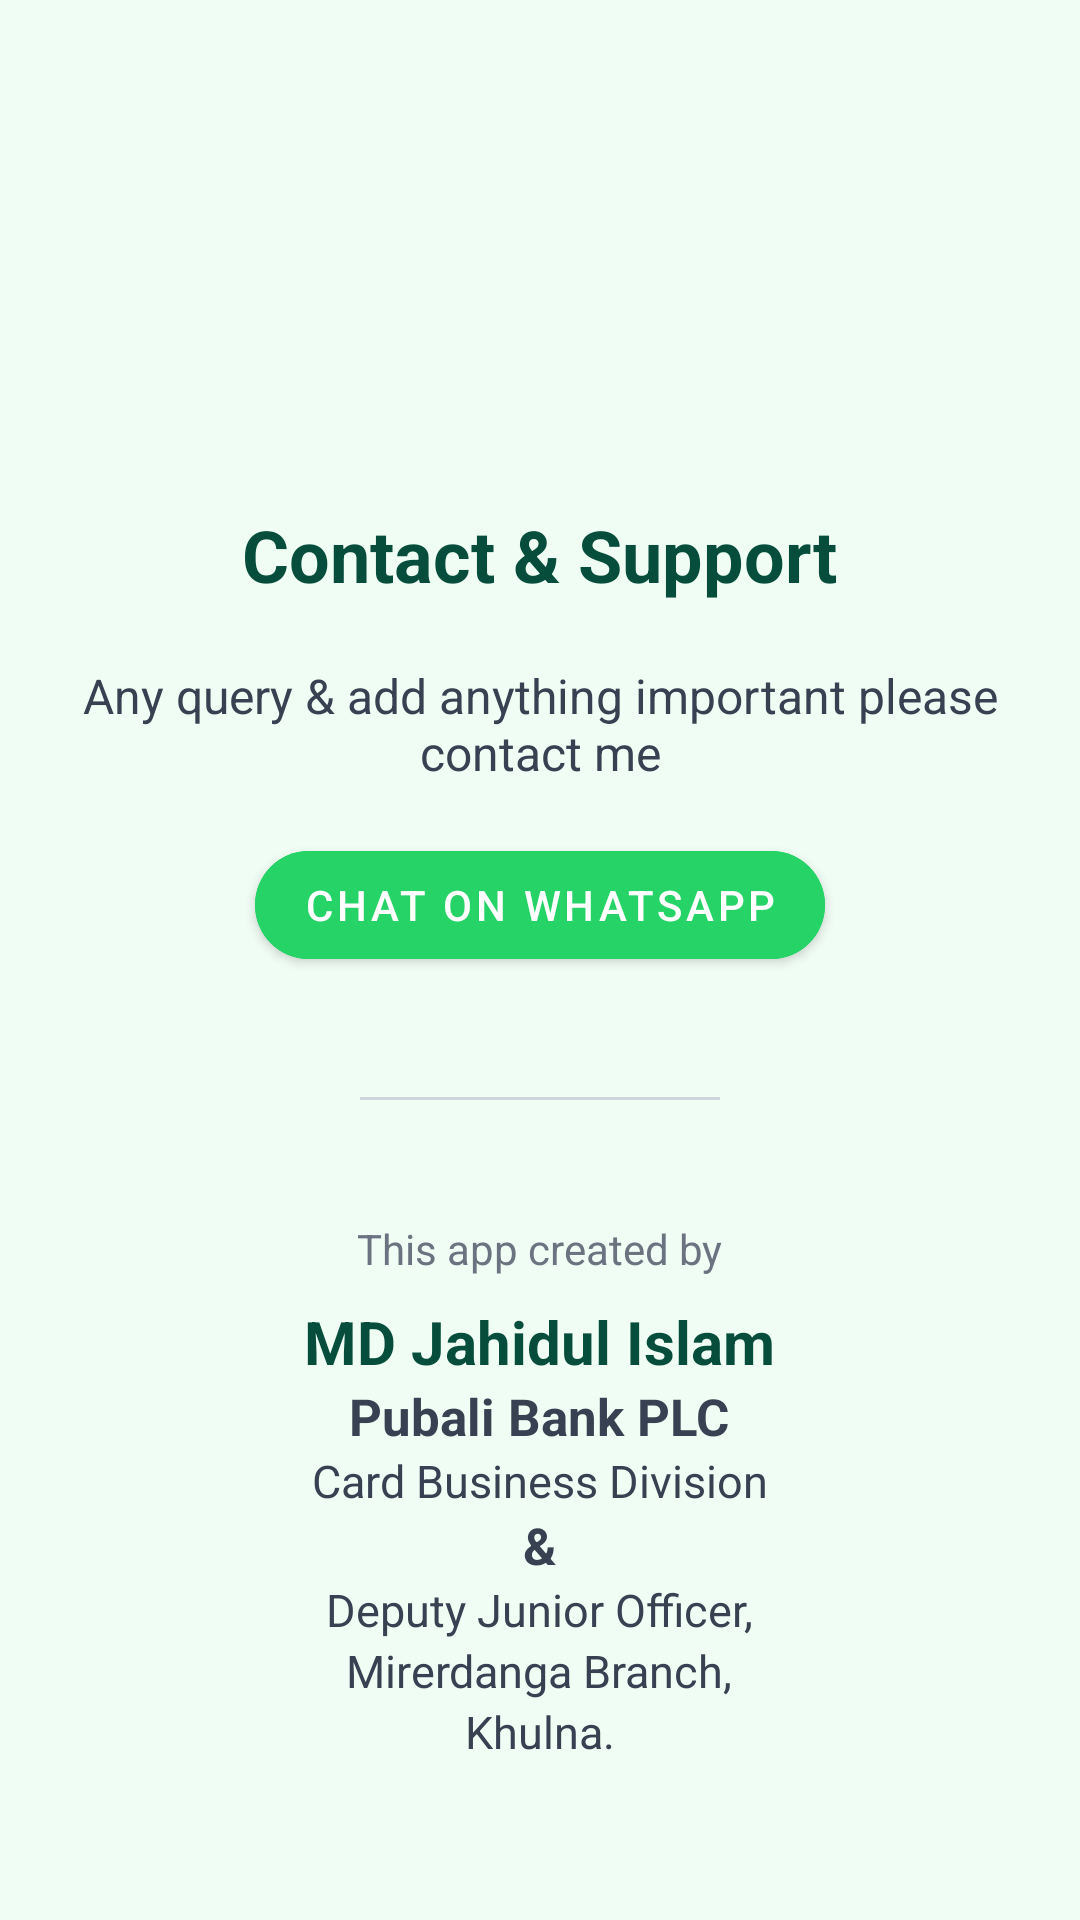

Produce the Android XML layout that renders to this screen, including the resource entries it uses.
<!-- AndroidManifest.xml: application theme Theme.PCalculator -->
<!-- res/layout/activity_about.xml -->
<?xml version="1.0" encoding="utf-8"?>
<LinearLayout
     xmlns:android="http://schemas.android.com/apk/res/android"
     xmlns:app="http://schemas.android.com/apk/res-auto"
     android:layout_height="match_parent"
     android:layout_width="match_parent"
     android:background="#F0FDF4"
     android:gravity="center"
     android:padding="24dp"
     android:orientation="vertical">

    <ImageView
         android:layout_height="100dp"
         android:layout_width="100dp"
         android:layout_marginBottom="16dp"
         android:src="@drawable/app_logo"
         android:contentDescription="App Logo" />

    <TextView
         android:layout_height="wrap_content"
         android:layout_width="wrap_content"
         android:textSize="24sp"
         android:textColor="#064E3B"
         android:text="Contact &amp; Support"
         android:textStyle="bold" />

    <TextView
         android:layout_height="wrap_content"
         android:layout_width="wrap_content"
         android:gravity="center"
         android:textSize="16sp"
         android:textColor="#374151"
         android:layout_marginTop="20dp"
         android:text="Any query &amp; add anything important please contact me" />

    <com.google.android.material.button.MaterialButton
         android:layout_height="wrap_content"
         android:layout_width="wrap_content"
         app:cornerRadius="20dp"
         android:backgroundTint="#25D366"
         android:textColor="#FFFFFF"
         android:layout_marginTop="16dp"
         android:id="@+id/btnWhatsapp"
         android:text="Chat on WhatsApp" />

    <View
         android:layout_height="1dp"
         android:layout_width="120dp"
         android:layout_marginVertical="40dp"
         android:background="#D1D5DB" />

    <TextView
         android:layout_height="wrap_content"
         android:layout_width="wrap_content"
         android:textSize="14sp"
         android:textColor="#6B7280"
         android:text="This app created by" />

    <TextView
         android:layout_height="wrap_content"
         android:layout_width="wrap_content"
         android:textSize="20sp"
         android:textColor="#064E3B"
         android:layout_marginTop="8dp"
         android:text="MD Jahidul Islam"
         android:textStyle="bold" />

    <TextView
         android:layout_height="wrap_content"
         android:layout_width="wrap_content"
         android:textSize="17sp"
         android:textColor="#374151"
         android:text="Pubali Bank PLC"
         android:textStyle="bold" />

    <TextView
         android:layout_height="wrap_content"
         android:layout_width="wrap_content"
         android:textSize="15sp"
         android:textColor="#374151"
         android:text="Card Business Division" />

    <TextView
         android:layout_height="wrap_content"
         android:layout_width="wrap_content"
         android:textSize="17sp"
         android:textColor="#374151"
         android:text="&amp;"
         android:textStyle="bold" />

    <TextView
         android:layout_height="wrap_content"
         android:layout_width="wrap_content"
         android:textSize="15sp"
         android:textColor="#374151"
         android:text="Deputy Junior Officer," />
android:textStyle="bold" />

    <TextView
         android:layout_height="wrap_content"
         android:layout_width="wrap_content"
         android:textSize="15sp"
         android:textColor="#374151"
         android:text="Mirerdanga Branch," />
android:textStyle="bold" />

    <TextView
         android:layout_height="wrap_content"
         android:layout_width="wrap_content"
         android:textSize="15sp"
         android:textColor="#374151"
         android:text="Khulna." />
android:textStyle="bold" />

</LinearLayout>
<!-- resources referenced by this layout -->
<resources>
  <style name="Theme.PCalculator" parent="Theme.MaterialComponents.DayNight.NoActionBar">
          <item name="colorPrimary">@color/primary_dark</item>
          <item name="colorPrimaryVariant">@color/primary_light</item>
          <item name="colorOnPrimary">@color/white</item>
          <item name="colorSecondary">@color/accent_gold</item>
          <item name="colorSecondaryVariant">@color/accent_gold</item>
          <item name="colorOnSecondary">@color/text_dark</item>
          <item name="android:statusBarColor">#080810</item>
          <item name="android:windowLightStatusBar">false</item>
      </style>
  <color name="primary_dark">#0D1B2A</color>
  <color name="primary_light">#1B263B</color>
  <color name="white">#FFFFFF</color>
  <color name="accent_gold">#E0E1DD</color>
  <color name="text_dark">#1B1B1B</color>
</resources>
